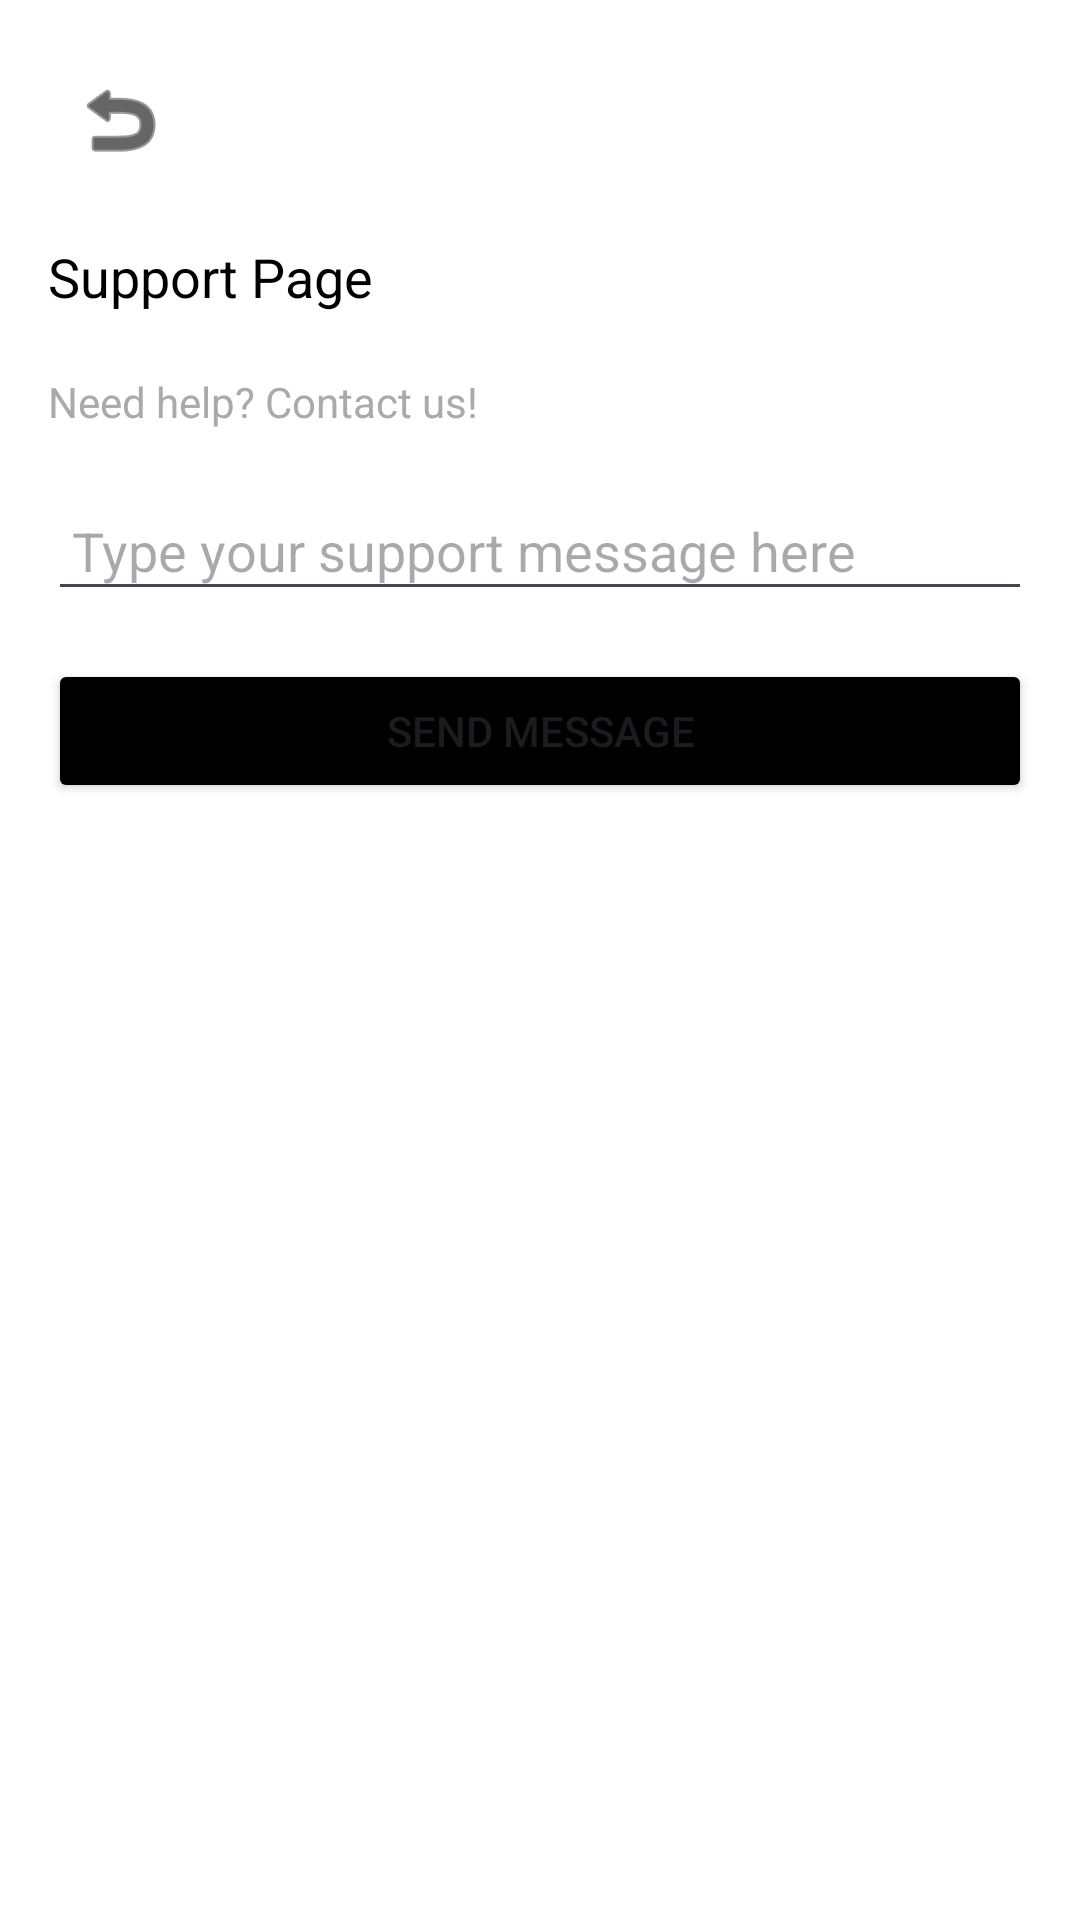

Layout XML and referenced resources for this Android screen:
<!-- AndroidManifest.xml: application theme Theme.EcyclePAB -->
<!-- res/layout/activity_support.xml -->
<?xml version="1.0" encoding="utf-8"?>
<LinearLayout xmlns:android="http://schemas.android.com/apk/res/android"
    xmlns:app="http://schemas.android.com/apk/res-auto"
    android:layout_width="match_parent"
    android:layout_height="match_parent"
    android:orientation="vertical"
    android:padding="16dp"
    android:background="@android:color/white">

    <ImageButton
        android:id="@+id/btnBack"
        android:layout_width="wrap_content"
        android:layout_height="wrap_content"
        android:src="@android:drawable/ic_menu_revert"
        android:contentDescription="Back"
        android:background="?android:attr/selectableItemBackground"
        android:padding="8dp"
        android:layout_marginBottom="16dp"
        app:tint="@android:color/black" />

    <TextView
        android:layout_width="wrap_content"
        android:layout_height="wrap_content"
        android:text="Support Page"
        android:textSize="18sp"
        android:textColor="@android:color/black"
        android:layout_marginBottom="20dp" />

    <TextView
        android:layout_width="wrap_content"
        android:layout_height="wrap_content"
        android:text="Need help? Contact us!"
        android:textSize="14sp"
        android:textColor="@android:color/darker_gray" />

    <EditText
        android:id="@+id/supportMessageInput"
        android:layout_width="match_parent"
        android:layout_height="wrap_content"
        android:hint="Type your support message here"
        android:padding="8dp"
        android:layout_marginTop="20dp" />

    <Button
        android:id="@+id/sendSupportButton"
        android:layout_width="match_parent"
        android:layout_height="wrap_content"
        android:text="Send Message"
        android:backgroundTint="@android:color/black"
        android:layout_marginTop="16dp" />
</LinearLayout>
<!-- resources referenced by this layout -->
<resources>
  <style name="Theme.EcyclePAB" parent="Base.Theme.EcyclePAB" />
  <style name="Base.Theme.EcyclePAB" parent="Theme.Material3.DayNight.NoActionBar">
          
          
      </style>
</resources>
